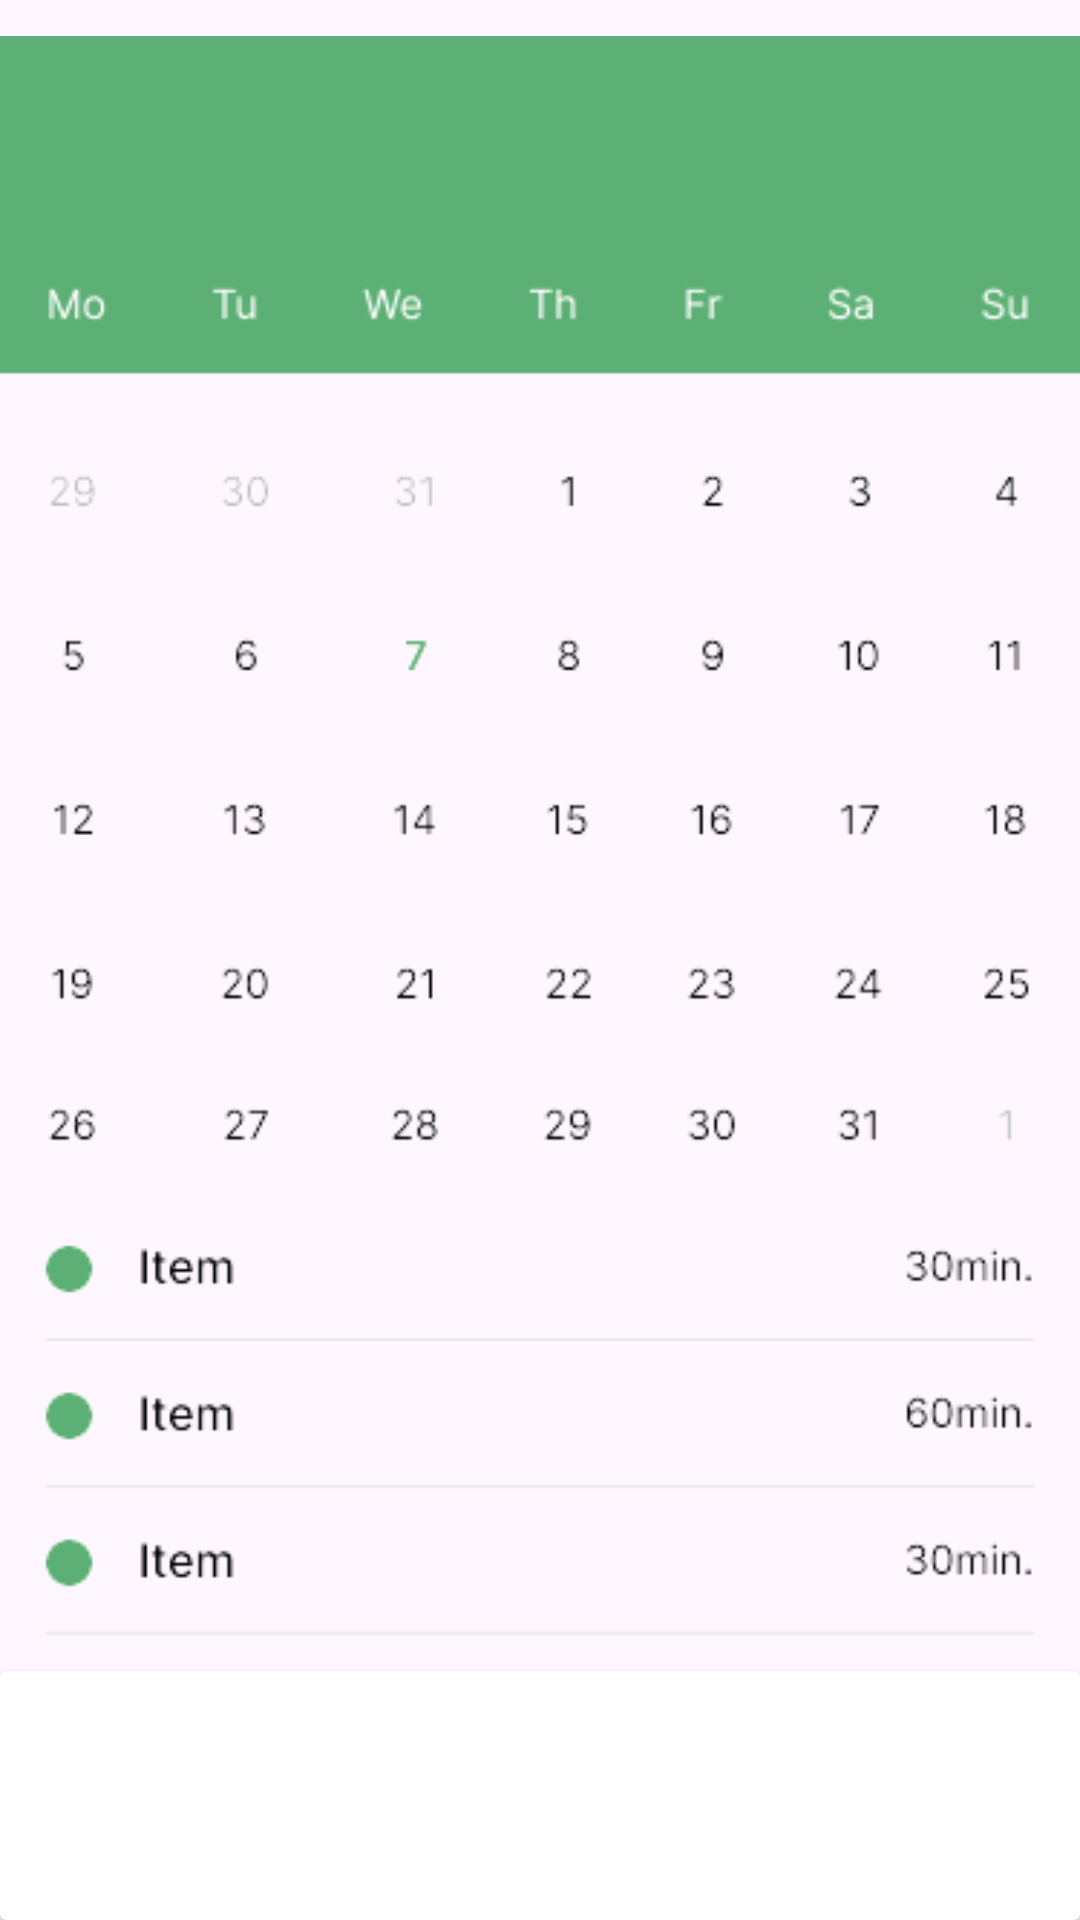

This screen was rendered from an Android layout file. Write that file and the resources it references.
<!-- AndroidManifest.xml: application theme Theme.FigmaProject -->
<!-- res/layout/activity_celendar.xml -->
<?xml version="1.0" encoding="utf-8"?>
<androidx.constraintlayout.widget.ConstraintLayout xmlns:android="http://schemas.android.com/apk/res/android"
    xmlns:app="http://schemas.android.com/apk/res-auto"
    xmlns:tools="http://schemas.android.com/tools"
    android:id="@+id/main"
    android:layout_width="match_parent"
    android:layout_height="match_parent"
    tools:context=".CelendarActivity">

    <ImageView

        android:id="@+id/imageView3"
        android:layout_width="0dp"
        android:layout_height="wrap_content"
        app:layout_constraintEnd_toEndOf="parent"
        app:layout_constraintStart_toStartOf="parent"
        app:layout_constraintTop_toTopOf="parent"
        app:srcCompat="@drawable/calendar" />

    <androidx.cardview.widget.CardView
        android:layout_width="0dp"
        android:layout_height="83dp"
        app:layout_constraintBottom_toBottomOf="parent"
        app:layout_constraintEnd_toEndOf="parent"
        app:layout_constraintHorizontal_bias="0.0"
        app:layout_constraintStart_toStartOf="parent" >

        <androidx.constraintlayout.widget.ConstraintLayout
            android:layout_width="match_parent"
            android:layout_height="match_parent">

            <ImageView
                android:id="@+id/bNi5"
                android:layout_width="40dp"
                android:layout_height="40dp"
                android:layout_marginStart="32dp"
                app:layout_constraintBottom_toBottomOf="parent"
                app:layout_constraintStart_toEndOf="@+id/bNi4"
                app:layout_constraintTop_toTopOf="parent"
                app:srcCompat="@drawable/rectangle_10" />

            <ImageView
                android:id="@+id/bNi4"
                android:layout_width="40dp"
                android:layout_height="40dp"
                android:layout_marginStart="32dp"
                app:layout_constraintBottom_toBottomOf="parent"
                app:layout_constraintStart_toEndOf="@+id/bNi3"
                app:layout_constraintTop_toTopOf="parent"
                app:srcCompat="@drawable/rectangle_10" />

            <ImageView
                android:id="@+id/bNi3"
                android:layout_width="40dp"
                android:layout_height="40dp"
                app:layout_constraintBottom_toBottomOf="parent"
                app:layout_constraintEnd_toEndOf="parent"
                app:layout_constraintStart_toStartOf="parent"
                app:layout_constraintTop_toTopOf="parent"
                app:srcCompat="@drawable/rectangle_10" />

            <ImageView
                android:id="@+id/bNi2"
                android:layout_width="40dp"
                android:layout_height="40dp"
                android:layout_marginEnd="32dp"
                app:layout_constraintBottom_toBottomOf="parent"
                app:layout_constraintEnd_toStartOf="@+id/bNi3"
                app:layout_constraintTop_toTopOf="parent"
                app:srcCompat="@drawable/rectangle_10" />

            <ImageView
                android:id="@+id/bNi1"
                android:layout_width="40dp"
                android:layout_height="40dp"
                android:layout_marginEnd="32dp"
                app:layout_constraintBottom_toBottomOf="parent"
                app:layout_constraintEnd_toStartOf="@+id/bNi2"
                app:layout_constraintTop_toTopOf="parent"
                app:srcCompat="@drawable/rectangle_9" />
        </androidx.constraintlayout.widget.ConstraintLayout>
    </androidx.cardview.widget.CardView>


</androidx.constraintlayout.widget.ConstraintLayout>
<!-- resources referenced by this layout -->
<resources>
  <!-- drawable calendar: png bitmap (drawable, 15691 bytes) -->
  <style name="Theme.FigmaProject" parent="Base.Theme.FigmaProject" />
  <style name="Base.Theme.FigmaProject" parent="Theme.Material3.DayNight.NoActionBar">
          
          
      </style>
</resources>
